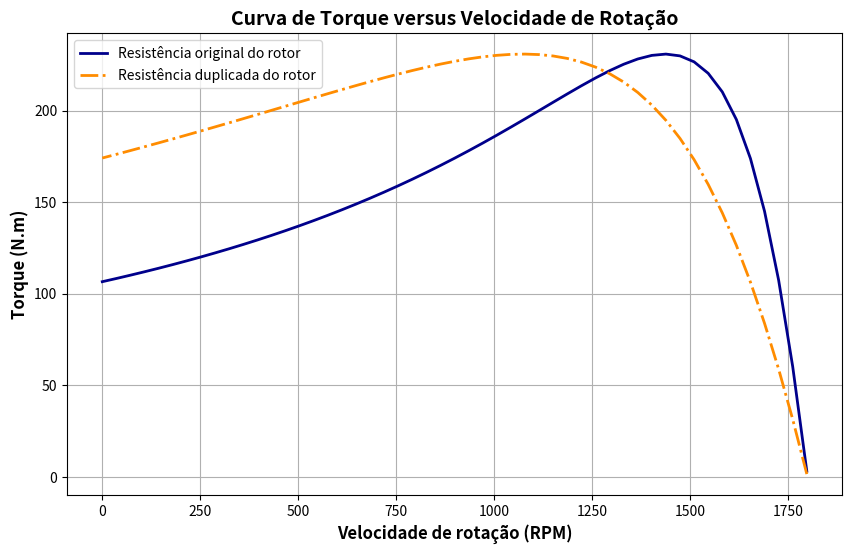

Recreate this plot in Python.
import numpy as np
import matplotlib.pyplot as plt

# Inicialização dos parâmetros do motor
r1 = 0.641  # Resistência do estator [Ohms]
x1 = 1.106  # Reatância do estator [Ohms]
r2 = 0.332  # Resistência do rotor [Ohms]
x2 = 0.464  # Reatância do rotor [Ohms]
xm = 26.3  # Reatância de magnetização [Ohms]
v_phase = 460 / np.sqrt(3)  # Tensão de fase [Volts]
n_sync = 1800  # Velocidade síncrona [RPM]
w_sync = 188.5  # Velocidade síncrona [rad/s]

# Cálculo da tensão e impedância de Thévenin
v_th = v_phase * (xm / np.sqrt(r1**2 + (x1 + xm)**2))  # Tensão de Thévenin [Volts]
z_th = (1j*xm * (r1 + 1j*x1)) / (r1 + 1j*(x1 + xm))  # Impedância de Thévenin [Ohms]
r_th = z_th.real  # Resistência de Thévenin [Ohms]
x_th = z_th.imag  # Reatância de Thévenin [Ohms]

# Definição do escorregamento e cálculo da velocidade mecânica
s = np.linspace(0.001, 1, 51)  # Escorregamento
nm = (1 - s) * n_sync  # Velocidade mecânica [RPM]

# Cálculo do torque para a resistência do rotor original
t_ind1 = [(3 * v_th**2 * r2 / si) / (w_sync * ((r_th + r2/si)**2 + (x_th + x2)**2)) for si in s]

# Cálculo do torque para a resistência do rotor duplicada
t_ind2 = [(3 * v_th**2 * (2*r2) / si) / (w_sync * ((r_th + (2*r2)/si)**2 + (x_th + x2)**2)) for si in s]

# Criação do gráfico de torque versus velocidade de rotação
plt.figure(figsize=(10, 6))
plt.plot(nm, t_ind1, label='Resistência original do rotor', color='darkblue', linewidth=2.0)
plt.plot(nm, t_ind2, label='Resistência duplicada do rotor', color='darkorange', linewidth=2.0, linestyle='-.')
plt.xlabel('Velocidade de rotação (RPM)', fontsize=12, fontweight='bold')
plt.ylabel('Torque (N.m)', fontsize=12, fontweight='bold')
plt.title('Curva de Torque versus Velocidade de Rotação', fontsize=14, fontweight='bold')
plt.legend()
plt.grid(True)
plt.show()